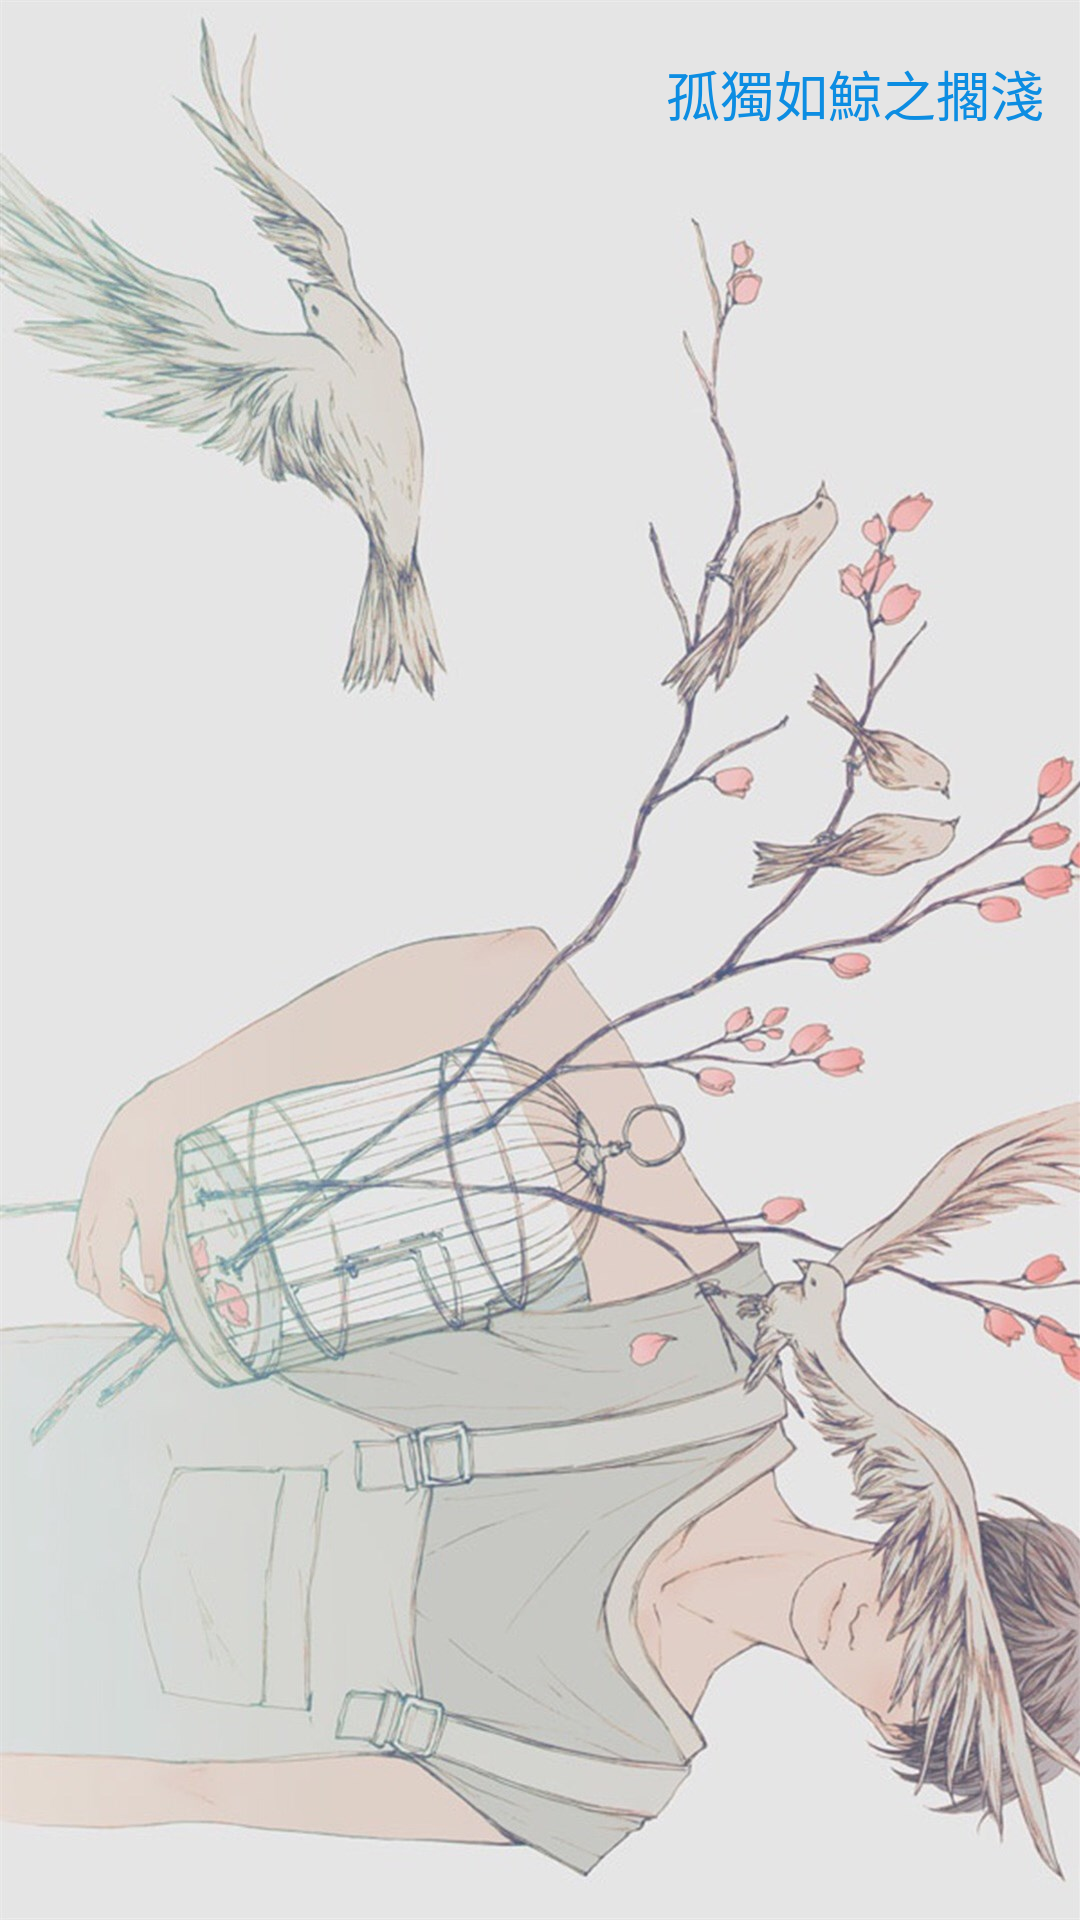

Write the Android layout XML for this screen, with the resource values it uses.
<!-- AndroidManifest.xml: application theme AppTheme -->
<!-- res/layout/activity_main.xml -->
<?xml version="1.0" encoding="utf-8"?>
<RelativeLayout xmlns:android="http://schemas.android.com/apk/res/android"

    xmlns:app="http://schemas.android.com/apk/res-auto"
    android:layout_width="match_parent"
    android:layout_height="match_parent"


   >
<ImageView
    android:id="@+id/image"
    android:layout_width="match_parent"
    android:layout_height="match_parent"
    android:src="@mipmap/ll"
    android:scaleType="fitXY"/>



    <TextView
        android:layout_width="wrap_content"
        android:layout_height="wrap_content"
        android:text="孤獨如鯨之擱淺"
        android:textSize="18sp"
        android:textColor="#0c8de2"
        android:layout_alignParentTop="true"
        android:layout_alignParentRight="true"
        android:layout_alignParentEnd="true"
        android:layout_marginRight="12dp"
        android:layout_marginEnd="12dp"
        android:layout_marginTop="18dp" />





</RelativeLayout>
<!-- resources referenced by this layout -->
<resources>
  <!-- mipmap ll: jpg bitmap (mipmap-hdpi, 208795 bytes) -->
  <style name="AppTheme" parent="Theme.AppCompat.Light.NoActionBar">
          
          <item name="colorPrimary">@color/colorPrimary</item>
          <item name="colorPrimaryDark">@color/colorPrimaryDark</item>
          <item name="colorAccent">@color/colorAccent</item>
      </style>
  <!-- not gathered from this repository: default colours our renderer supplied (Android Studio template values) -->
  <color name="colorPrimary">#FF6200EE</color>
  <color name="colorPrimaryDark">#FF3700B3</color>
  <color name="colorAccent">#FF03DAC5</color>
</resources>
